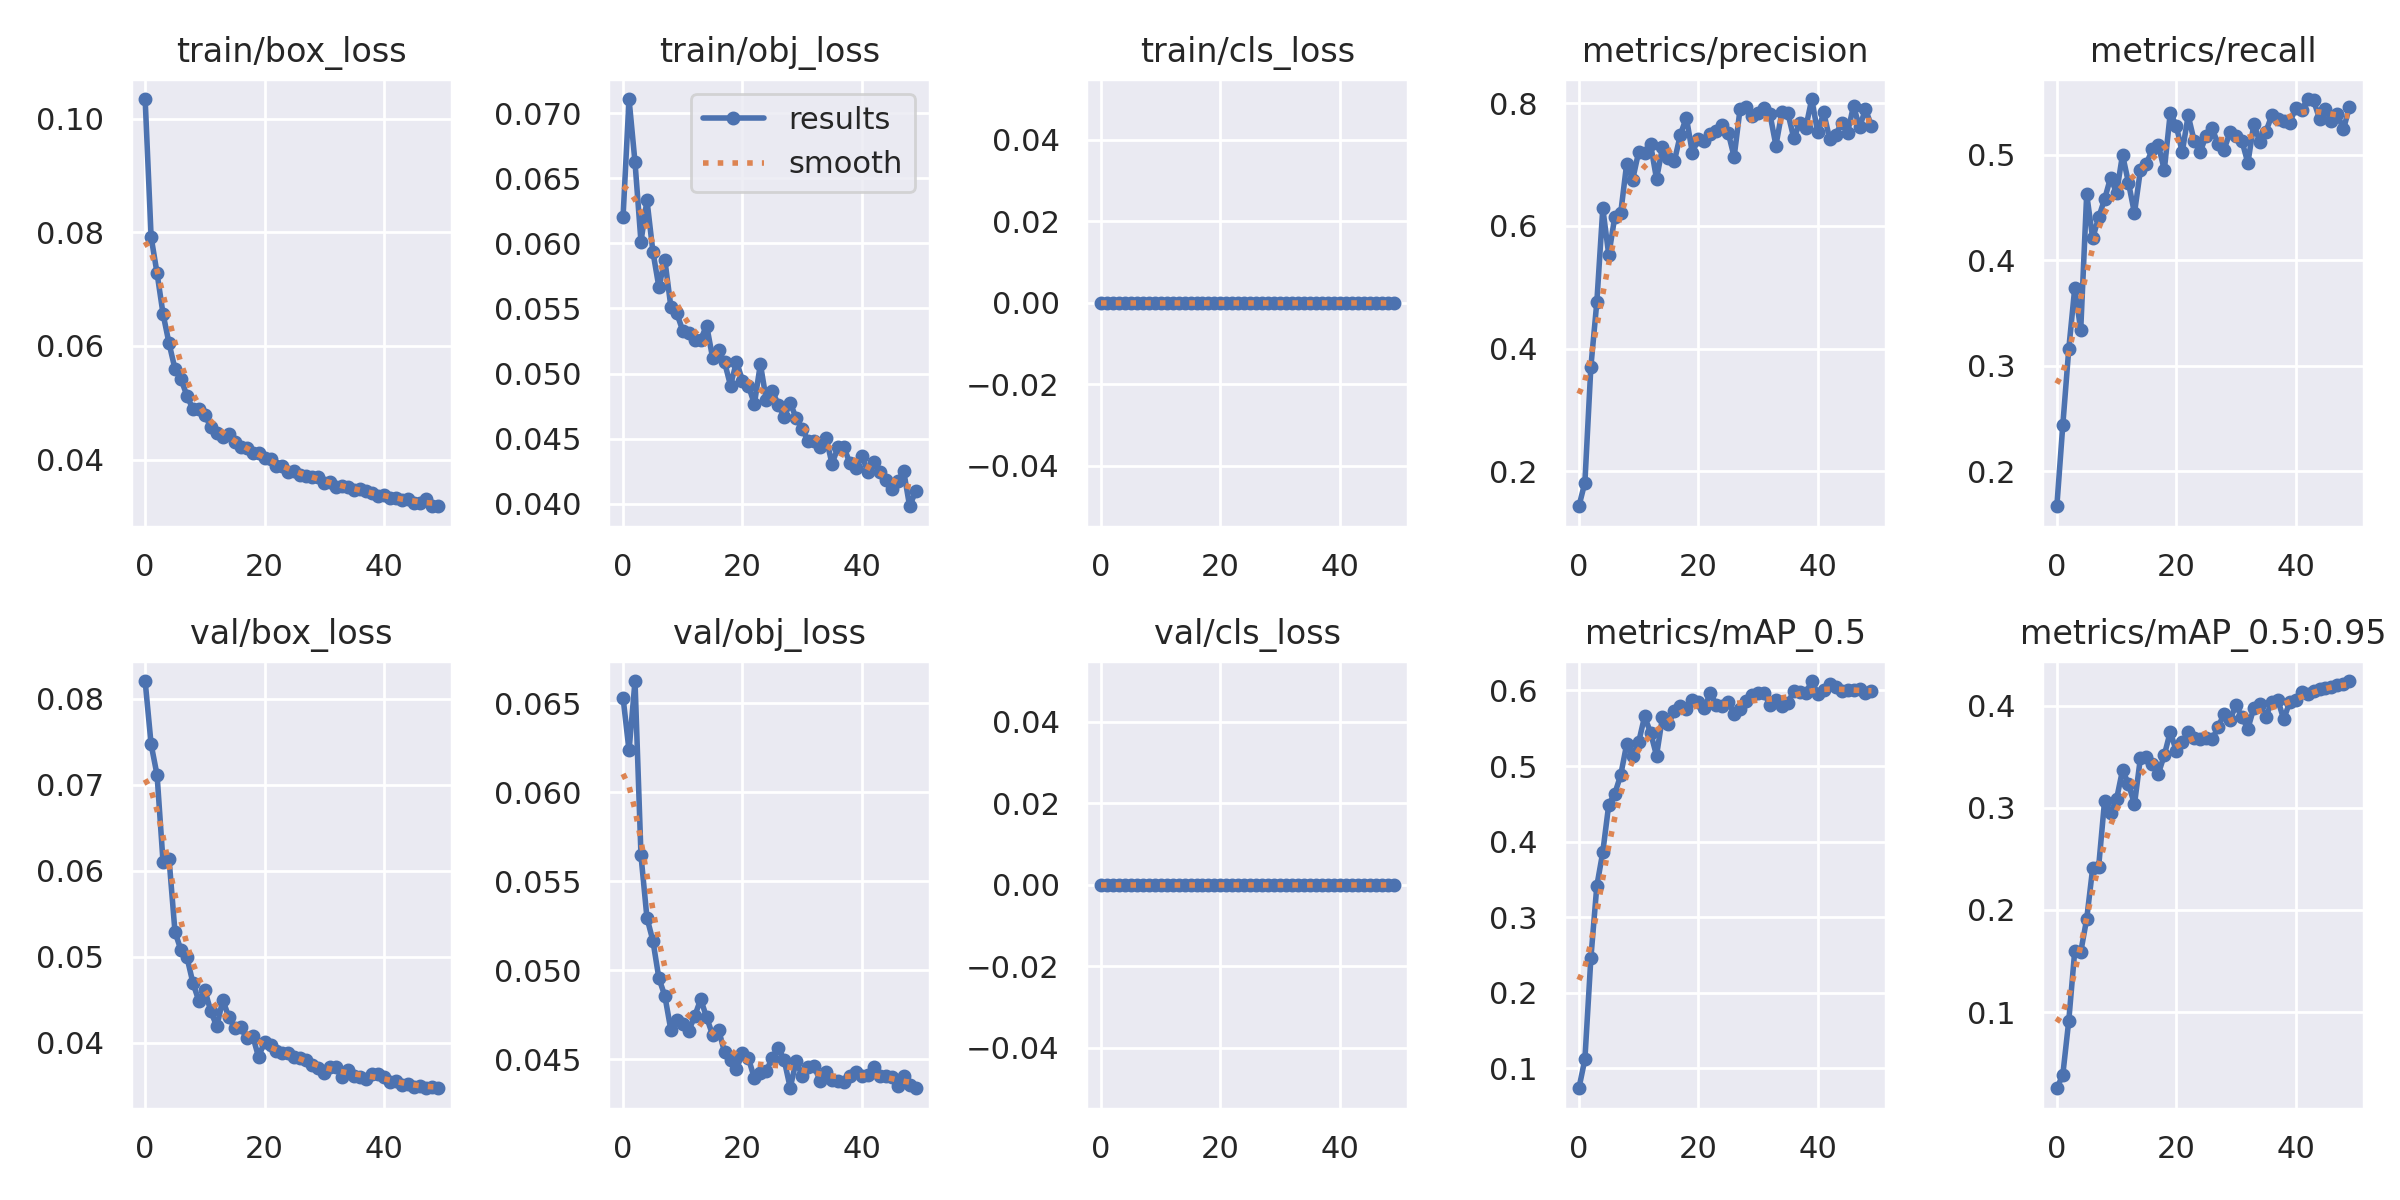

The data file committed next to this chart (first rows):
epoch, train/box_loss, train/obj_loss, train/cls_loss, metrics/precision, metrics/recall, metrics/mAP_0.5, metrics/mAP_0.5:0.95, val/box_loss, val/obj_loss, val/cls_loss, x/lr0, x/lr1, x/lr2
0, 0.1035, 0.06206, 0, 0.1429, 0.1671, 0.07344, 0.02557, 0.08204, 0.0653, 0, 0.07053, 0.003275, 0.003275
1, 0.07919, 0.0711, 0, 0.1815, 0.244, 0.1118, 0.03874, 0.07469, 0.06234, 0, 0.0404, 0.006477, 0.006477
2, 0.07278, 0.06625, 0, 0.37, 0.3161, 0.2455, 0.09178, 0.07111, 0.06624, 0, 0.01013, 0.009548, 0.009548
3, 0.06563, 0.06012, 0, 0.4756, 0.3738, 0.3412, 0.1602, 0.061, 0.05644, 0, 0.009406, 0.009406, 0.009406
4, 0.06048, 0.06334, 0, 0.6287, 0.3341, 0.3861, 0.1588, 0.06141, 0.05294, 0, 0.009406, 0.009406, 0.009406
5, 0.05594, 0.05935, 0, 0.5526, 0.4627, 0.449, 0.1912, 0.0529, 0.05165, 0, 0.009208, 0.009208, 0.009208
6, 0.05415, 0.05665, 0, 0.6142, 0.4209, 0.4632, 0.2408, 0.05078, 0.04954, 0, 0.00901, 0.00901, 0.00901
7, 0.05125, 0.05872, 0, 0.6207, 0.4406, 0.488, 0.2422, 0.04997, 0.04856, 0, 0.008812, 0.008812, 0.008812
8, 0.04885, 0.05515, 0, 0.7014, 0.4579, 0.5288, 0.307, 0.04698, 0.04665, 0, 0.008614, 0.008614, 0.008614
9, 0.04891, 0.05463, 0, 0.6755, 0.4784, 0.5139, 0.2944, 0.04487, 0.04718, 0, 0.008416, 0.008416, 0.008416
10, 0.04789, 0.05329, 0, 0.7204, 0.4639, 0.5313, 0.3085, 0.04614, 0.04698, 0, 0.008218, 0.008218, 0.008218
11, 0.04566, 0.05308, 0, 0.719, 0.5, 0.5656, 0.3369, 0.04367, 0.04659, 0, 0.00802, 0.00802, 0.00802
12, 0.04462, 0.05257, 0, 0.733, 0.4736, 0.5442, 0.3234, 0.04192, 0.04741, 0, 0.007822, 0.007822, 0.007822
13, 0.04396, 0.05261, 0, 0.6766, 0.4447, 0.5138, 0.3034, 0.04498, 0.04837, 0, 0.007624, 0.007624, 0.007624
14, 0.04441, 0.05368, 0, 0.7279, 0.4856, 0.565, 0.3489, 0.04306, 0.04734, 0, 0.007426, 0.007426, 0.007426
15, 0.04305, 0.0512, 0, 0.7113, 0.4916, 0.5563, 0.3502, 0.04171, 0.04636, 0, 0.007228, 0.007228, 0.007228
16, 0.04217, 0.05179, 0, 0.706, 0.5052, 0.5725, 0.3426, 0.0418, 0.04665, 0, 0.00703, 0.00703, 0.00703
17, 0.04201, 0.05086, 0, 0.749, 0.5094, 0.5794, 0.3333, 0.04058, 0.04539, 0, 0.006832, 0.006832, 0.006832
18, 0.04117, 0.04907, 0, 0.7764, 0.4856, 0.576, 0.3515, 0.04085, 0.04495, 0, 0.006634, 0.006634, 0.006634
19, 0.04117, 0.05091, 0, 0.7194, 0.5397, 0.587, 0.3744, 0.03837, 0.04445, 0, 0.006436, 0.006436, 0.006436
20, 0.04025, 0.04945, 0, 0.7422, 0.5276, 0.5845, 0.3558, 0.04015, 0.04536, 0, 0.006238, 0.006238, 0.006238
21, 0.04003, 0.04905, 0, 0.7388, 0.5024, 0.5767, 0.3641, 0.03973, 0.04505, 0, 0.00604, 0.00604, 0.00604
22, 0.03878, 0.04765, 0, 0.7497, 0.5373, 0.5964, 0.3738, 0.03902, 0.04392, 0, 0.005842, 0.005842, 0.005842
23, 0.0389, 0.05074, 0, 0.7553, 0.5132, 0.581, 0.368, 0.03888, 0.04422, 0, 0.005644, 0.005644, 0.005644
24, 0.03788, 0.04794, 0, 0.7649, 0.5024, 0.5797, 0.3678, 0.03889, 0.04433, 0, 0.005446, 0.005446, 0.005446
25, 0.038, 0.04868, 0, 0.7522, 0.5181, 0.5844, 0.3682, 0.03834, 0.04509, 0, 0.005248, 0.005248, 0.005248
26, 0.03727, 0.04759, 0, 0.7126, 0.5252, 0.5693, 0.3669, 0.03821, 0.04565, 0, 0.00505, 0.00505, 0.00505
27, 0.0371, 0.04668, 0, 0.7912, 0.5101, 0.5749, 0.3786, 0.03799, 0.04493, 0, 0.004852, 0.004852, 0.004852
28, 0.03701, 0.04773, 0, 0.7931, 0.5048, 0.5856, 0.3921, 0.0375, 0.04339, 0, 0.004654, 0.004654, 0.004654
29, 0.03699, 0.04657, 0, 0.779, 0.5211, 0.5938, 0.3861, 0.03704, 0.04491, 0, 0.004456, 0.004456, 0.004456
30, 0.03593, 0.04573, 0, 0.7837, 0.5182, 0.5961, 0.4006, 0.03656, 0.04404, 0, 0.004258, 0.004258, 0.004258
31, 0.03597, 0.04483, 0, 0.7928, 0.5132, 0.5966, 0.3887, 0.03725, 0.04456, 0, 0.00406, 0.00406, 0.00406
32, 0.03516, 0.04482, 0, 0.7822, 0.4922, 0.581, 0.3774, 0.03721, 0.04461, 0, 0.003862, 0.003862, 0.003862
33, 0.03541, 0.04439, 0, 0.7311, 0.5294, 0.5877, 0.3979, 0.03607, 0.04378, 0, 0.003664, 0.003664, 0.003664
34, 0.03511, 0.04507, 0, 0.7857, 0.512, 0.5792, 0.4013, 0.03681, 0.04429, 0, 0.003466, 0.003466, 0.003466
35, 0.03465, 0.04306, 0, 0.784, 0.5216, 0.5839, 0.3889, 0.03621, 0.04381, 0, 0.003268, 0.003268, 0.003268
36, 0.0348, 0.04432, 0, 0.7428, 0.5373, 0.5993, 0.4035, 0.03609, 0.04378, 0, 0.00307, 0.00307, 0.00307
37, 0.03443, 0.04433, 0, 0.7683, 0.5341, 0.5976, 0.4059, 0.03585, 0.04369, 0, 0.002872, 0.002872, 0.002872
38, 0.03417, 0.04309, 0, 0.76, 0.5324, 0.5963, 0.3867, 0.03645, 0.04406, 0, 0.002674, 0.002674, 0.002674
39, 0.03358, 0.04272, 0, 0.8069, 0.5301, 0.6125, 0.4033, 0.03641, 0.04429, 0, 0.002476, 0.002476, 0.002476
40, 0.03372, 0.04369, 0, 0.7524, 0.5445, 0.5958, 0.4054, 0.03601, 0.04405, 0, 0.002278, 0.002278, 0.002278
41, 0.03323, 0.04243, 0, 0.785, 0.5421, 0.6011, 0.4138, 0.03549, 0.04413, 0, 0.00208, 0.00208, 0.00208
42, 0.03317, 0.04322, 0, 0.7419, 0.5528, 0.608, 0.4111, 0.03556, 0.04454, 0, 0.001882, 0.001882, 0.001882
43, 0.03295, 0.0424, 0, 0.748, 0.5517, 0.6049, 0.4146, 0.03517, 0.04403, 0, 0.001684, 0.001684, 0.001684
44, 0.03308, 0.04182, 0, 0.7683, 0.534, 0.599, 0.4166, 0.03518, 0.04408, 0, 0.001486, 0.001486, 0.001486
45, 0.03227, 0.04112, 0, 0.7521, 0.5433, 0.6001, 0.417, 0.03494, 0.04399, 0, 0.001288, 0.001288, 0.001288
46, 0.03238, 0.04171, 0, 0.7959, 0.5324, 0.6005, 0.418, 0.03505, 0.04348, 0, 0.00109, 0.00109, 0.00109
47, 0.03306, 0.04251, 0, 0.7606, 0.5384, 0.6018, 0.4202, 0.03474, 0.04404, 0, 0.000892, 0.000892, 0.000892
48, 0.03185, 0.03979, 0, 0.7905, 0.524, 0.5967, 0.4215, 0.03489, 0.04354, 0, 0.000694, 0.000694, 0.000694
49, 0.03177, 0.04094, 0, 0.7629, 0.5451, 0.5993, 0.424, 0.03476, 0.04337, 0, 0.000496, 0.000496, 0.000496
